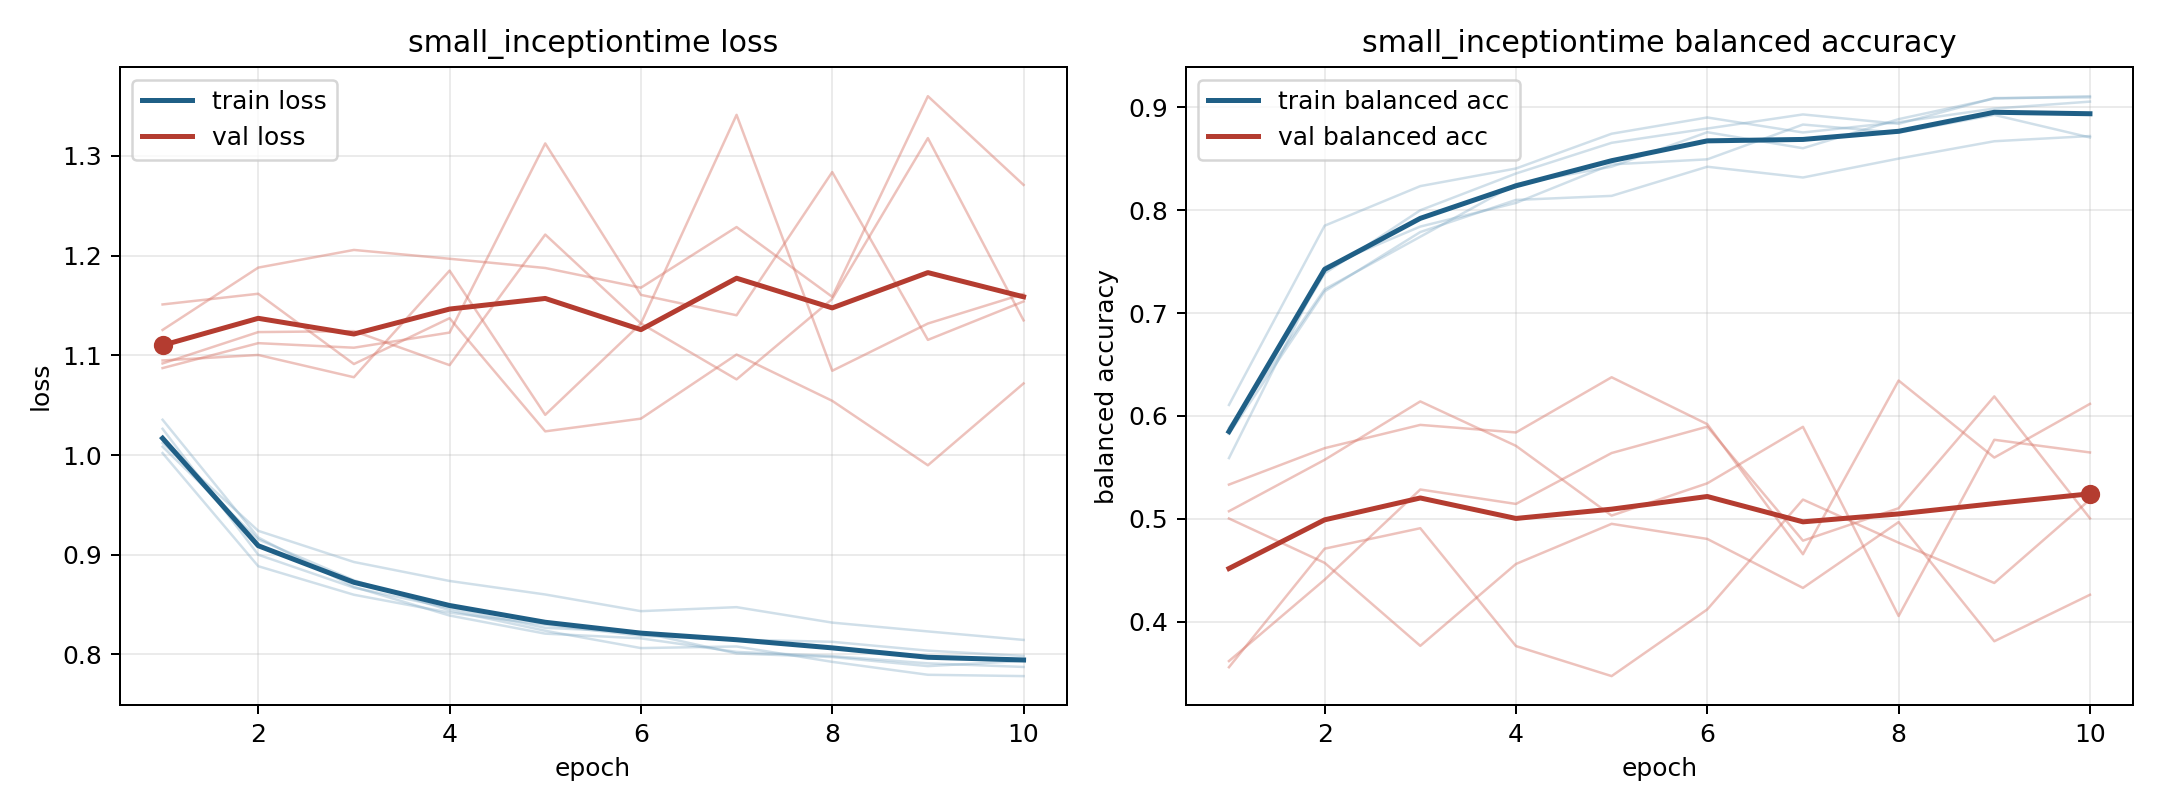

The file beside this chart, header and first rows:
model, fold, epoch, train_loss, train_balanced_accuracy, val_loss, val_balanced_accuracy
small_inceptiontime, 1, 1, 1.008, 0.5884, 1.095, 0.5332
small_inceptiontime, 1, 2, 0.9154, 0.7231, 1.1, 0.5686
small_inceptiontime, 1, 3, 0.8744, 0.7742, 1.078, 0.5912
small_inceptiontime, 1, 4, 0.8441, 0.8254, 1.185, 0.5839
small_inceptiontime, 1, 5, 0.8237, 0.8423, 1.04, 0.6375
small_inceptiontime, 1, 6, 0.8063, 0.8758, 1.132, 0.5919
small_inceptiontime, 1, 7, 0.8079, 0.8603, 1.341, 0.4654
small_inceptiontime, 1, 8, 0.7925, 0.8885, 1.085, 0.6343
small_inceptiontime, 1, 9, 0.7795, 0.9086, 1.132, 0.5594
small_inceptiontime, 1, 10, 0.7782, 0.9109, 1.162, 0.6117
small_inceptiontime, 2, 1, 1.035, 0.5835, 1.087, 0.5073
small_inceptiontime, 2, 2, 0.9173, 0.7385, 1.112, 0.5573
small_inceptiontime, 2, 3, 0.8677, 0.7999, 1.108, 0.6141
small_inceptiontime, 2, 4, 0.839, 0.8357, 1.123, 0.5708
small_inceptiontime, 2, 5, 0.8208, 0.8655, 1.313, 0.5031
small_inceptiontime, 2, 6, 0.8161, 0.8794, 1.161, 0.5344
small_inceptiontime, 2, 7, 0.8025, 0.8931, 1.14, 0.5893
small_inceptiontime, 2, 8, 0.7983, 0.884, 1.284, 0.4054
small_inceptiontime, 2, 9, 0.791, 0.9091, 1.116, 0.5767
small_inceptiontime, 2, 10, 0.7874, 0.9097, 1.154, 0.5644
small_inceptiontime, 3, 1, 1.012, 0.5824, 1.151, 0.3615
small_inceptiontime, 3, 2, 0.9239, 0.7211, 1.162, 0.4407
small_inceptiontime, 3, 3, 0.8927, 0.7787, 1.091, 0.5284
small_inceptiontime, 3, 4, 0.8736, 0.81, 1.137, 0.5143
small_inceptiontime, 3, 5, 0.8601, 0.8139, 1.024, 0.5639
small_inceptiontime, 3, 6, 0.8434, 0.8423, 1.036, 0.5895
small_inceptiontime, 3, 7, 0.8474, 0.8318, 1.101, 0.4786
small_inceptiontime, 3, 8, 0.8319, 0.8502, 1.054, 0.5102
small_inceptiontime, 3, 9, 0.823, 0.867, 0.9897, 0.6189
small_inceptiontime, 3, 10, 0.8145, 0.8721, 1.072, 0.5004
small_inceptiontime, 4, 1, 1.002, 0.6106, 1.125, 0.5002
small_inceptiontime, 4, 2, 0.8885, 0.7849, 1.188, 0.4571
small_inceptiontime, 4, 3, 0.8598, 0.8234, 1.206, 0.3764
small_inceptiontime, 4, 4, 0.8419, 0.8405, 1.197, 0.456
small_inceptiontime, 4, 5, 0.8298, 0.8744, 1.188, 0.495
small_inceptiontime, 4, 6, 0.8186, 0.8902, 1.168, 0.4803
small_inceptiontime, 4, 7, 0.8148, 0.8756, 1.229, 0.4327
small_inceptiontime, 4, 8, 0.8126, 0.8856, 1.159, 0.4967
small_inceptiontime, 4, 9, 0.8037, 0.8988, 1.36, 0.3808
small_inceptiontime, 4, 10, 0.7984, 0.9056, 1.271, 0.426
small_inceptiontime, 5, 1, 1.026, 0.5589, 1.092, 0.3556
small_inceptiontime, 5, 2, 0.9, 0.7447, 1.123, 0.4708
small_inceptiontime, 5, 3, 0.867, 0.7841, 1.124, 0.4907
small_inceptiontime, 5, 4, 0.8465, 0.8071, 1.09, 0.3761
small_inceptiontime, 5, 5, 0.8266, 0.8446, 1.221, 0.3469
small_inceptiontime, 5, 6, 0.8222, 0.8495, 1.132, 0.4118
small_inceptiontime, 5, 7, 0.8009, 0.8833, 1.076, 0.5186
small_inceptiontime, 5, 8, 0.7974, 0.8754, 1.157, 0.4766
small_inceptiontime, 5, 9, 0.7882, 0.8927, 1.318, 0.4375
small_inceptiontime, 5, 10, 0.7935, 0.8707, 1.135, 0.5186
